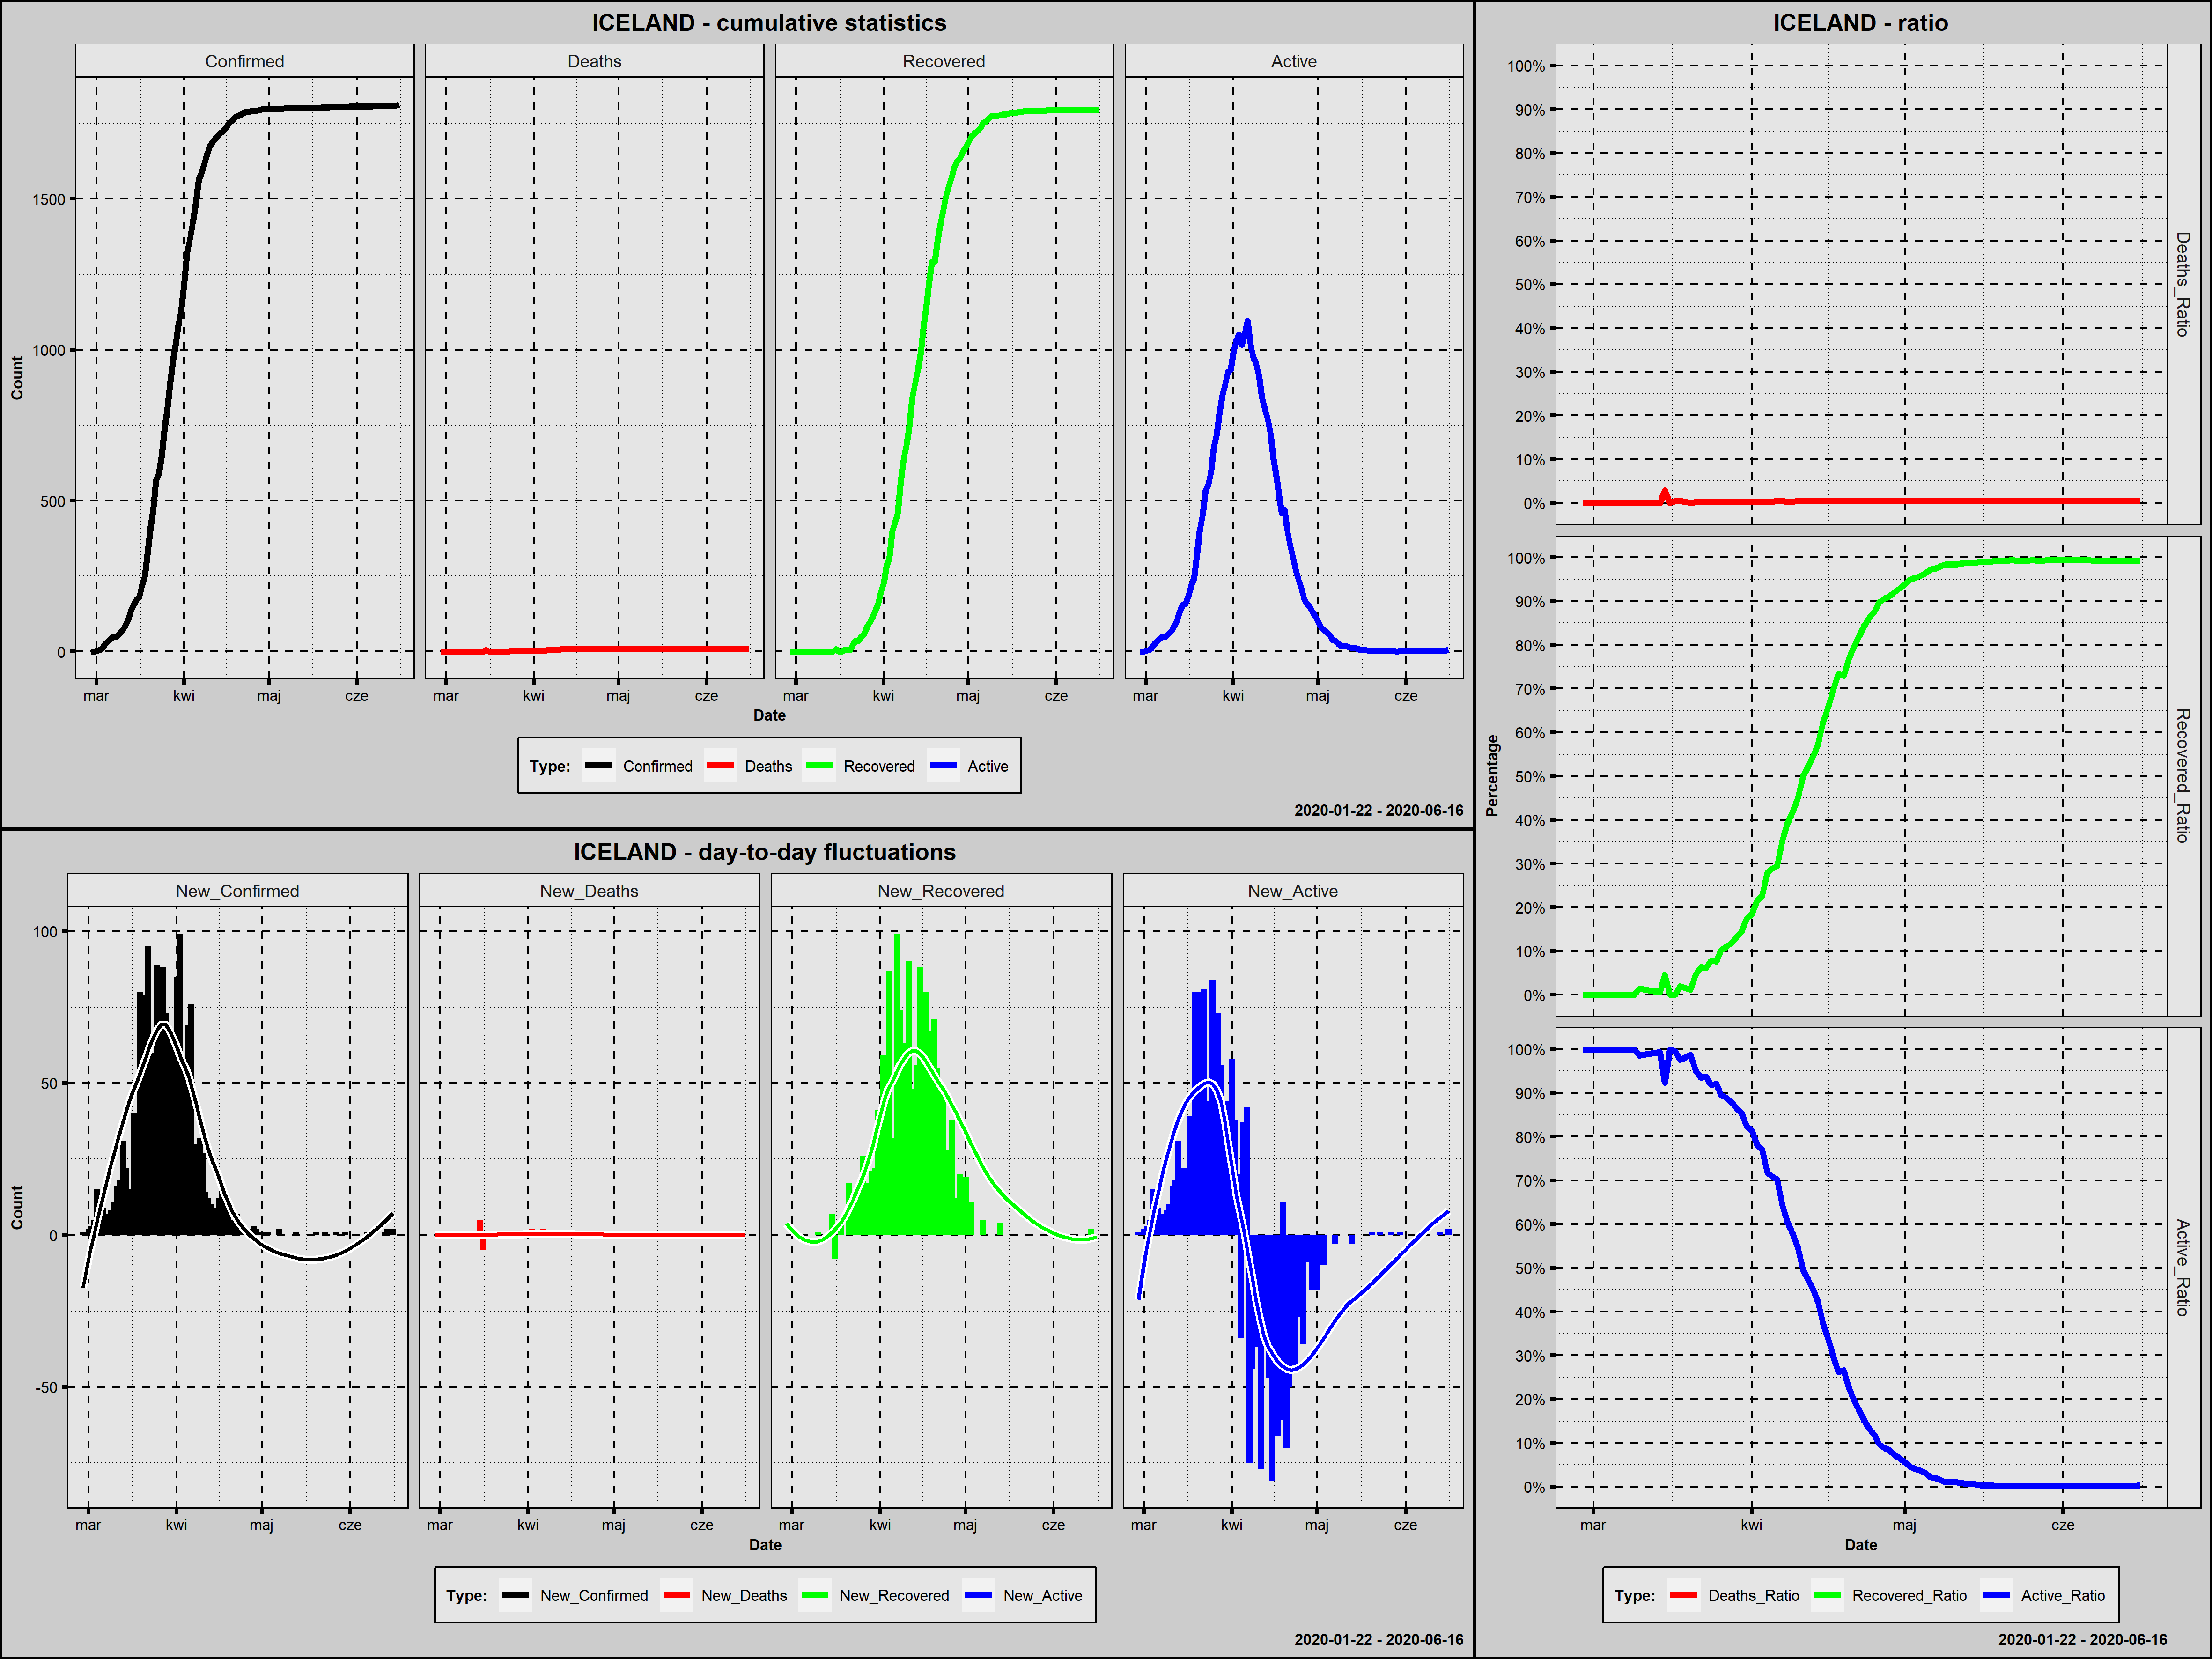

The table this chart was drawn from, first rows:
Country; Date; Confirmed; New_Confirmed; Deaths; New_Deaths; Recovered; New_Recovered; Active; New_Active; Year; Month; Day; Week_Day; Deaths_Ratio; Recovered_Ratio; Active_Ratio; Day_Since_1st_Confirmed; Day_Since_100st_Confirmed
Iceland; 2020-02-28; 1; 1; 0; 0; 0; 0; 1; 1; 2020; luty; 28; piątek; 0,0000; 0,0000; 1,0000; 1; 0
Iceland; 2020-02-29; 1; 0; 0; 0; 0; 0; 1; 0; 2020; luty; 29; sobota; 0,0000; 0,0000; 1,0000; 2; 0
Iceland; 2020-03-01; 3; 2; 0; 0; 0; 0; 3; 2; 2020; marzec; 1; niedziela; 0,0000; 0,0000; 1,0000; 3; 0
Iceland; 2020-03-02; 6; 3; 0; 0; 0; 0; 6; 3; 2020; marzec; 2; poniedziałek; 0,0000; 0,0000; 1,0000; 4; 0
Iceland; 2020-03-03; 11; 5; 0; 0; 0; 0; 11; 5; 2020; marzec; 3; wtorek; 0,0000; 0,0000; 1,0000; 5; 0
Iceland; 2020-03-04; 26; 15; 0; 0; 0; 0; 26; 15; 2020; marzec; 4; środa; 0,0000; 0,0000; 1,0000; 6; 0
Iceland; 2020-03-05; 34; 8; 0; 0; 0; 0; 34; 8; 2020; marzec; 5; czwartek; 0,0000; 0,0000; 1,0000; 7; 0
Iceland; 2020-03-06; 43; 9; 0; 0; 0; 0; 43; 9; 2020; marzec; 6; piątek; 0,0000; 0,0000; 1,0000; 8; 0
Iceland; 2020-03-07; 50; 7; 0; 0; 0; 0; 50; 7; 2020; marzec; 7; sobota; 0,0000; 0,0000; 1,0000; 9; 0
Iceland; 2020-03-08; 50; 0; 0; 0; 0; 0; 50; 0; 2020; marzec; 8; niedziela; 0,0000; 0,0000; 1,0000; 10; 0
Iceland; 2020-03-09; 58; 8; 0; 0; 0; 0; 58; 8; 2020; marzec; 9; poniedziałek; 0,0000; 0,0000; 1,0000; 11; 0
Iceland; 2020-03-10; 69; 11; 0; 0; 1; 1; 68; 10; 2020; marzec; 10; wtorek; 0,0000; 0,0145; 0,9855; 12; 0
Iceland; 2020-03-11; 85; 16; 0; 0; 1; 0; 84; 16; 2020; marzec; 11; środa; 0,0000; 0,0118; 0,9882; 13; 0
Iceland; 2020-03-12; 103; 18; 0; 0; 1; 0; 102; 18; 2020; marzec; 12; czwartek; 0,0000; 0,0097; 0,9903; 14; 1
Iceland; 2020-03-13; 134; 31; 0; 0; 1; 0; 133; 31; 2020; marzec; 13; piątek; 0,0000; 0,0075; 0,9925; 15; 2
Iceland; 2020-03-14; 156; 22; 0; 0; 1; 0; 155; 22; 2020; marzec; 14; sobota; 0,0000; 0,0064; 0,9936; 16; 3
Iceland; 2020-03-15; 171; 15; 5; 5; 8; 7; 158; 3; 2020; marzec; 15; niedziela; 0,0292; 0,0468; 0,9240; 17; 4
Iceland; 2020-03-16; 180; 9; 0; -5; 0; -8; 180; 22; 2020; marzec; 16; poniedziałek; 0,0000; 0,0000; 1,0000; 18; 5
Iceland; 2020-03-17; 220; 40; 1; 1; 0; 0; 219; 39; 2020; marzec; 17; wtorek; 0,0045; 0,0000; 0,9955; 19; 6
Iceland; 2020-03-18; 250; 30; 1; 0; 5; 5; 244; 25; 2020; marzec; 18; środa; 0,0040; 0,0200; 0,9760; 20; 7
Iceland; 2020-03-19; 330; 80; 1; 0; 5; 0; 324; 80; 2020; marzec; 19; czwartek; 0,0030; 0,0152; 0,9818; 21; 8
Iceland; 2020-03-20; 409; 79; 0; -1; 5; 0; 404; 80; 2020; marzec; 20; piątek; 0,0000; 0,0122; 0,9878; 22; 9
Iceland; 2020-03-21; 473; 64; 1; 1; 22; 17; 450; 46; 2020; marzec; 21; sobota; 0,0021; 0,0465; 0,9514; 23; 10
Iceland; 2020-03-22; 568; 95; 1; 0; 36; 14; 531; 81; 2020; marzec; 22; niedziela; 0,0018; 0,0634; 0,9349; 24; 11
Iceland; 2020-03-23; 588; 20; 1; 0; 36; 0; 551; 20; 2020; marzec; 23; poniedziałek; 0,0017; 0,0612; 0,9371; 25; 12
Iceland; 2020-03-24; 648; 60; 2; 1; 51; 15; 595; 44; 2020; marzec; 24; wtorek; 0,0031; 0,0787; 0,9182; 26; 13
Iceland; 2020-03-25; 737; 89; 2; 0; 56; 5; 679; 84; 2020; marzec; 25; środa; 0,0027; 0,0760; 0,9213; 27; 14
Iceland; 2020-03-26; 802; 65; 2; 0; 82; 26; 718; 39; 2020; marzec; 26; czwartek; 0,0025; 0,1022; 0,8953; 28; 15
Iceland; 2020-03-27; 890; 88; 2; 0; 97; 15; 791; 73; 2020; marzec; 27; piątek; 0,0022; 0,1090; 0,8888; 29; 16
Iceland; 2020-03-28; 963; 73; 2; 0; 114; 17; 847; 56; 2020; marzec; 28; sobota; 0,0021; 0,1184; 0,8795; 30; 17
Iceland; 2020-03-29; 1020; 57; 2; 0; 135; 21; 883; 36; 2020; marzec; 29; niedziela; 0,0020; 0,1324; 0,8657; 31; 18
Iceland; 2020-03-30; 1086; 66; 2; 0; 157; 22; 927; 44; 2020; marzec; 30; poniedziałek; 0,0018; 0,1446; 0,8536; 32; 19
Iceland; 2020-03-31; 1135; 49; 2; 0; 198; 41; 935; 8; 2020; marzec; 31; wtorek; 0,0018; 0,1744; 0,8238; 33; 20
Iceland; 2020-04-01; 1220; 85; 2; 0; 225; 27; 993; 58; 2020; kwiecień; 1; środa; 0,0016; 0,1844; 0,8139; 34; 21
Iceland; 2020-04-02; 1319; 99; 4; 2; 284; 59; 1031; 38; 2020; kwiecień; 2; czwartek; 0,0030; 0,2153; 0,7817; 35; 22
Iceland; 2020-04-03; 1364; 45; 4; 0; 309; 25; 1051; 20; 2020; kwiecień; 3; piątek; 0,0029; 0,2265; 0,7705; 36; 23
Iceland; 2020-04-04; 1417; 53; 4; 0; 396; 87; 1017; -34; 2020; kwiecień; 4; sobota; 0,0028; 0,2795; 0,7177; 37; 24
Iceland; 2020-04-05; 1486; 69; 4; 0; 428; 32; 1054; 37; 2020; kwiecień; 5; niedziela; 0,0027; 0,2880; 0,7093; 38; 25
Iceland; 2020-04-06; 1562; 76; 6; 2; 460; 32; 1096; 42; 2020; kwiecień; 6; poniedziałek; 0,0038; 0,2945; 0,7017; 39; 26
Iceland; 2020-04-07; 1586; 24; 6; 0; 559; 99; 1021; -75; 2020; kwiecień; 7; wtorek; 0,0038; 0,3525; 0,6438; 40; 27
Iceland; 2020-04-08; 1616; 30; 6; 0; 633; 74; 977; -44; 2020; kwiecień; 8; środa; 0,0037; 0,3917; 0,6046; 41; 28
Iceland; 2020-04-09; 1648; 32; 6; 0; 688; 55; 954; -23; 2020; kwiecień; 9; czwartek; 0,0036; 0,4175; 0,5789; 42; 29
Iceland; 2020-04-10; 1675; 27; 7; 1; 751; 63; 917; -37; 2020; kwiecień; 10; piątek; 0,0042; 0,4484; 0,5475; 43; 30
Iceland; 2020-04-11; 1689; 14; 8; 1; 841; 90; 840; -77; 2020; kwiecień; 11; sobota; 0,0047; 0,4979; 0,4973; 44; 31
Iceland; 2020-04-12; 1701; 12; 8; 0; 889; 48; 804; -36; 2020; kwiecień; 12; niedziela; 0,0047; 0,5226; 0,4727; 45; 32
Iceland; 2020-04-13; 1711; 10; 8; 0; 933; 44; 770; -34; 2020; kwiecień; 13; poniedziałek; 0,0047; 0,5453; 0,4500; 46; 33
Iceland; 2020-04-14; 1720; 9; 8; 0; 989; 56; 723; -47; 2020; kwiecień; 14; wtorek; 0,0047; 0,5750; 0,4203; 47; 34
Iceland; 2020-04-15; 1727; 7; 8; 0; 1077; 88; 642; -81; 2020; kwiecień; 15; środa; 0,0046; 0,6236; 0,3717; 48; 35
Iceland; 2020-04-16; 1739; 12; 8; 0; 1144; 67; 587; -55; 2020; kwiecień; 16; czwartek; 0,0046; 0,6578; 0,3376; 49; 36
Iceland; 2020-04-17; 1754; 15; 9; 1; 1224; 80; 521; -66; 2020; kwiecień; 17; piątek; 0,0051; 0,6978; 0,2970; 50; 37
Iceland; 2020-04-18; 1760; 6; 9; 0; 1291; 67; 460; -61; 2020; kwiecień; 18; sobota; 0,0051; 0,7335; 0,2614; 51; 38
Iceland; 2020-04-19; 1771; 11; 9; 0; 1291; 0; 471; 11; 2020; kwiecień; 19; niedziela; 0,0051; 0,7290; 0,2660; 52; 39
Iceland; 2020-04-20; 1773; 2; 10; 1; 1362; 71; 401; -70; 2020; kwiecień; 20; poniedziałek; 0,0056; 0,7682; 0,2262; 53; 40
Iceland; 2020-04-21; 1778; 5; 10; 0; 1417; 55; 351; -50; 2020; kwiecień; 21; wtorek; 0,0056; 0,7970; 0,1974; 54; 41
Iceland; 2020-04-22; 1785; 7; 10; 0; 1462; 45; 313; -38; 2020; kwiecień; 22; środa; 0,0056; 0,8190; 0,1754; 55; 42
Iceland; 2020-04-23; 1789; 4; 10; 0; 1509; 47; 270; -43; 2020; kwiecień; 23; czwartek; 0,0056; 0,8435; 0,1509; 56; 43
Iceland; 2020-04-24; 1789; 0; 10; 0; 1542; 33; 237; -33; 2020; kwiecień; 24; piątek; 0,0056; 0,8619; 0,1325; 57; 44
Iceland; 2020-04-25; 1790; 1; 10; 0; 1570; 28; 210; -27; 2020; kwiecień; 25; sobota; 0,0056; 0,8771; 0,1173; 58; 45
Iceland; 2020-04-26; 1792; 2; 10; 0; 1608; 38; 174; -36; 2020; kwiecień; 26; niedziela; 0,0056; 0,8973; 0,0971; 59; 46
Iceland; 2020-04-27; 1792; 0; 10; 0; 1624; 16; 158; -16; 2020; kwiecień; 27; poniedziałek; 0,0056; 0,9062; 0,0882; 60; 47
... 50 more rows
